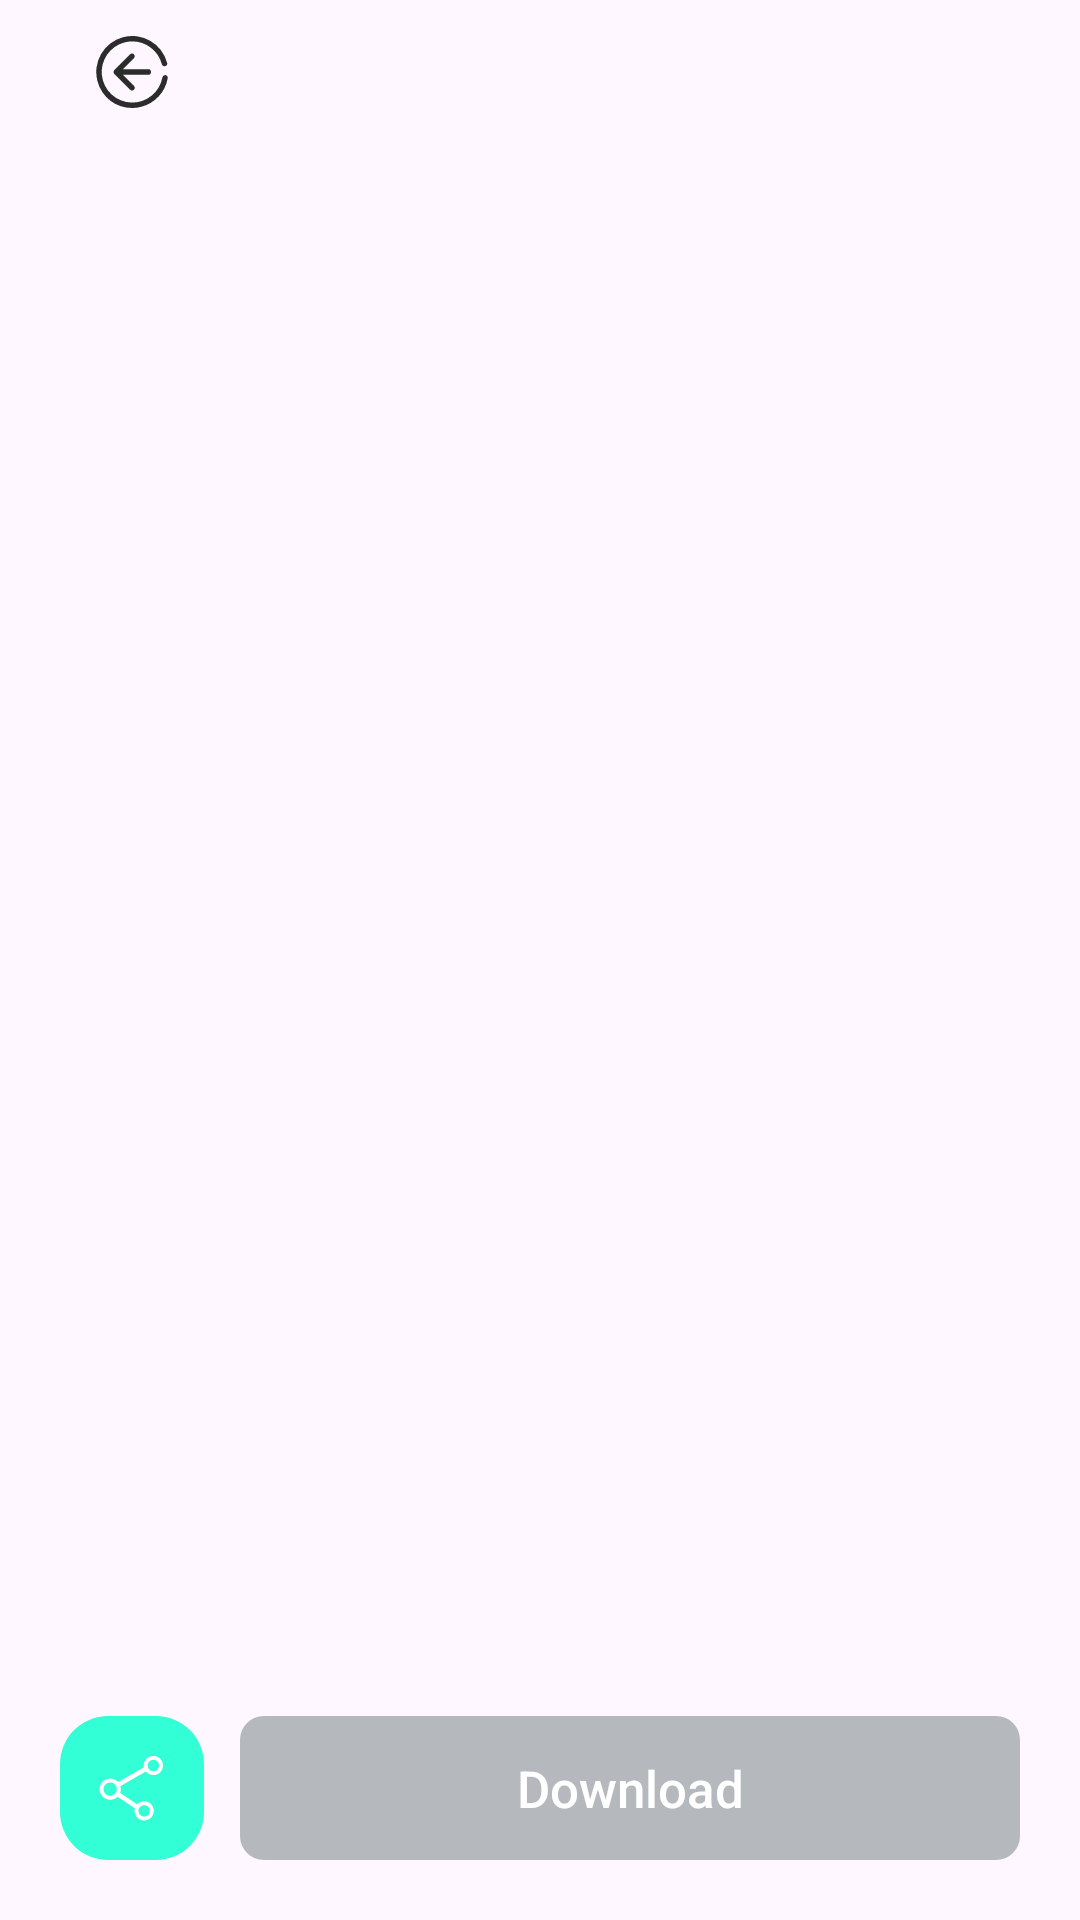

Here is an Android app screen rendered from its layout file. Give the layout XML and the strings, colors and styles it references.
<!-- AndroidManifest.xml: application theme Theme.AIDraw -->
<!-- res/layout/activity_create_image.xml -->
<?xml version="1.0" encoding="utf-8"?>
<androidx.constraintlayout.widget.ConstraintLayout xmlns:android="http://schemas.android.com/apk/res/android"
    xmlns:app="http://schemas.android.com/apk/res-auto"
    xmlns:tools="http://schemas.android.com/tools"
    android:layout_width="match_parent"
    android:layout_height="match_parent"
    tools:context=".page.mainpage.createpage.CreateImageActivity">

    <androidx.constraintlayout.widget.ConstraintLayout
        android:layout_width="0dp"
        android:layout_height="0dp"
        app:layout_constraintStart_toStartOf="parent"
        app:layout_constraintEnd_toEndOf="parent"
        app:layout_constraintTop_toTopOf="parent"
        app:layout_constraintBottom_toBottomOf="parent"
        android:layout_marginHorizontal="20dp"
        android:orientation="vertical">

        <androidx.appcompat.widget.LinearLayoutCompat
            android:id="@+id/create_image_title_layout"
            android:layout_width="wrap_content"
            android:layout_height="wrap_content"
            android:orientation="horizontal"
            android:gravity="center"
            app:layout_constraintStart_toStartOf="parent"
            app:layout_constraintTop_toTopOf="parent">

            <ImageView
                android:id="@+id/create_image_return_icon"
                android:layout_width="wrap_content"
                android:layout_height="wrap_content"
                android:padding="12dp"
                android:src="@drawable/return_icon">
            </ImageView>

            <TextView
                android:id="@+id/create_image_title"
                android:layout_width="wrap_content"
                android:layout_height="wrap_content"
                android:textSize="20sp"
                android:textStyle="italic|bold"
                android:textColor="@color/black">
            </TextView>

        </androidx.appcompat.widget.LinearLayoutCompat>

        <com.google.android.material.imageview.ShapeableImageView
            android:layout_width="0dp"
            android:layout_height="0dp"
            app:shapeAppearanceOverlay="@style/image_shape"
            app:layout_constraintStart_toStartOf="parent"
            app:layout_constraintEnd_toEndOf="parent"
            app:layout_constraintTop_toBottomOf="@id/create_image_title_layout">
        </com.google.android.material.imageview.ShapeableImageView>

        <androidx.constraintlayout.widget.ConstraintLayout
            android:id="@+id/create_image_layout"
            android:layout_width="0dp"
            android:layout_height="0dp"
            app:layout_constraintStart_toStartOf="parent"
            app:layout_constraintEnd_toEndOf="parent"
            app:layout_constraintTop_toBottomOf="@id/create_image_title_layout"
            app:layout_constraintBottom_toTopOf="@id/create_image_button_layout"
            android:layout_marginTop="30dp"
            android:layout_marginBottom="40dp">
        </androidx.constraintlayout.widget.ConstraintLayout>



        <androidx.appcompat.widget.LinearLayoutCompat
            android:layout_width="0dp"
            android:layout_height="wrap_content"
            android:orientation="horizontal"
            app:layout_constraintStart_toStartOf="parent"
            app:layout_constraintEnd_toEndOf="parent"
            android:paddingBottom="20dp"
            android:gravity="center_vertical"
            app:layout_constraintBottom_toBottomOf="parent"
            android:id="@+id/create_image_button_layout">

            <ImageButton
                android:id="@+id/share_button"
                android:layout_width="wrap_content"
                android:layout_height="wrap_content"
                android:enabled="false"
                android:src="@drawable/share_icon"
                android:background="@drawable/share_button_bg"
                android:padding="12dp">
            </ImageButton>

            <Button
                android:id="@+id/download_button"
                android:layout_width="0dp"
                android:layout_height="wrap_content"
                android:text="@string/download"
                android:layout_weight="1"
                android:textAllCaps="false"
                android:enabled="false"
                android:textColor="@color/white"
                android:textSize="17sp"
                android:stateListAnimator="@null"
                android:background="@drawable/create_button_bg"
                android:layout_marginStart="12dp">
            </Button>


        </androidx.appcompat.widget.LinearLayoutCompat>
        
        
    </androidx.constraintlayout.widget.ConstraintLayout>
    

</androidx.constraintlayout.widget.ConstraintLayout>
<!-- resources referenced by this layout -->
<resources>
  <color name="black">#FF000000</color>
  <color name="white">#FFFFFFFF</color>
  <!-- drawable create_button_bg (drawable) -->
  <?xml version="1.0" encoding="utf-8"?>
  <selector xmlns:android="http://schemas.android.com/apk/res/android">
      <item
          android:state_enabled="false"
          android:drawable="@drawable/enable_false_bg"
          />
      <item
          android:state_enabled="true"
          android:drawable="@drawable/shape_button"
          />
  
  
  </selector>
  <!-- drawable return_icon (drawable) -->
  <vector android:autoMirrored="true" android:height="24dp"
      android:viewportHeight="1024" android:viewportWidth="1024"
      android:width="24dp" xmlns:android="http://schemas.android.com/apk/res/android">
      <path android:fillColor="#2c2c2c" android:pathData="M515.6,1024A516.3,516.3 0,0 1,205 921.6a502,502 0,0 1,-113.6 -122.8A486.7,486.7 0,0 1,20.7 642.2a511.7,511.7 0,0 1,990.7 -260,40.9 40.9,0 0,1 -3.6,29.2 36.3,36.3 0,0 1,-23.5 17.4,36.8 36.8,0 0,1 -29.2,-3.6 38.9,38.9 0,0 1,-18.4 -23.5,436 436,0 0,0 -420.1,-325 446.2,446.2 0,0 0,-111 14.3,435 435,0 1,0 538.9,497.4 37.9,37.9 0,0 1,37.4 -32.2h6.7a39.9,39.9 0,0 1,25.1 15.9,38.4 38.4,0 0,1 6.1,28.7 511.7,511.7 0,0 1,-374.6 405.3,460.6 460.6,0 0,1 -129.5,17.9z"/>
      <path android:fillColor="#2c2c2c" android:pathData="M512,775.8a35.8,35.8 0,0 1,-27.1 -11.8l-225.2,-224.7a38.9,38.9 0,0 1,0 -54.2l225.2,-224.7a39.9,39.9 0,0 1,27.1 -11.8,37.9 37.9,0 0,1 27.1,11.8 39.9,39.9 0,0 1,11.8 27.1,35.8 35.8,0 0,1 -11.8,27.1l-158.6,158.6h358.2a38.9,38.9 0,1 1,0 77.3h-358.2l159.2,159.2a38.9,38.9 0,0 1,11.8 27.1,37.9 37.9,0 0,1 -11.8,27.1 36.8,36.8 0,0 1,-27.6 11.8z"/>
  </vector>
  <!-- drawable share_button_bg (drawable) -->
  <?xml version="1.0" encoding="utf-8"?>
  <selector xmlns:android="http://schemas.android.com/apk/res/android">
      <item android:state_enabled="true" android:drawable="@drawable/share_button_enable_shape">
      </item>
      <item android:state_enabled="false" android:drawable="@drawable/share_button_no_enable_shape">
      </item>
  </selector>
  <string name="download">Download</string>
  <style name="image_shape">
          <item name="cornerFamily">rounded</item>
          <item name="cornerSize">12dp</item>
      </style>
  <style name="Theme.AIDraw" parent="Base.Theme.AIDraw" />
  <!-- drawable enable_false_bg (drawable) -->
  <?xml version="1.0" encoding="utf-8"?>
  <shape xmlns:android="http://schemas.android.com/apk/res/android">
      <solid
          android:color="@color/grey_b8bd">
      </solid>
      <corners
          android:radius="8dp">
      </corners>
  </shape>
  <!-- drawable shape_button (drawable) -->
  <?xml version="1.0" encoding="utf-8"?>
  <shape xmlns:android="http://schemas.android.com/apk/res/android">
      <gradient
          android:startColor="@color/green_ffd6"
          android:centerColor="@color/blue_87ff"
          android:endColor="@color/purple_55ff"
          >
      </gradient>
      <corners
          android:radius="8dp">
      </corners>
  </shape>
  <!-- drawable share_button_enable_shape (drawable) -->
  <?xml version="1.0" encoding="utf-8"?>
  <shape xmlns:android="http://schemas.android.com/apk/res/android">
      <corners
          android:radius="16dp">
      </corners>
      <solid
          android:color="@color/green_ffd6">
      </solid>
  </shape>
  <!-- drawable share_button_no_enable_shape (drawable) -->
  <?xml version="1.0" encoding="utf-8"?>
  <shape xmlns:android="http://schemas.android.com/apk/res/android">
      <corners
          android:radius="16dp">
      </corners>
      <solid
          android:color="@color/grey_b8bd">
      </solid>
  </shape>
  <style name="Base.Theme.AIDraw" parent="Theme.Material3.DayNight.NoActionBar">
          
          
      </style>
  <color name="grey_b8bd">#FFB5B8BD</color>
  <color name="green_ffd6">#FF33FFD6</color>
  <color name="blue_87ff">#FF0087FF</color>
  <color name="purple_55ff">#FFD155FF</color>
</resources>
